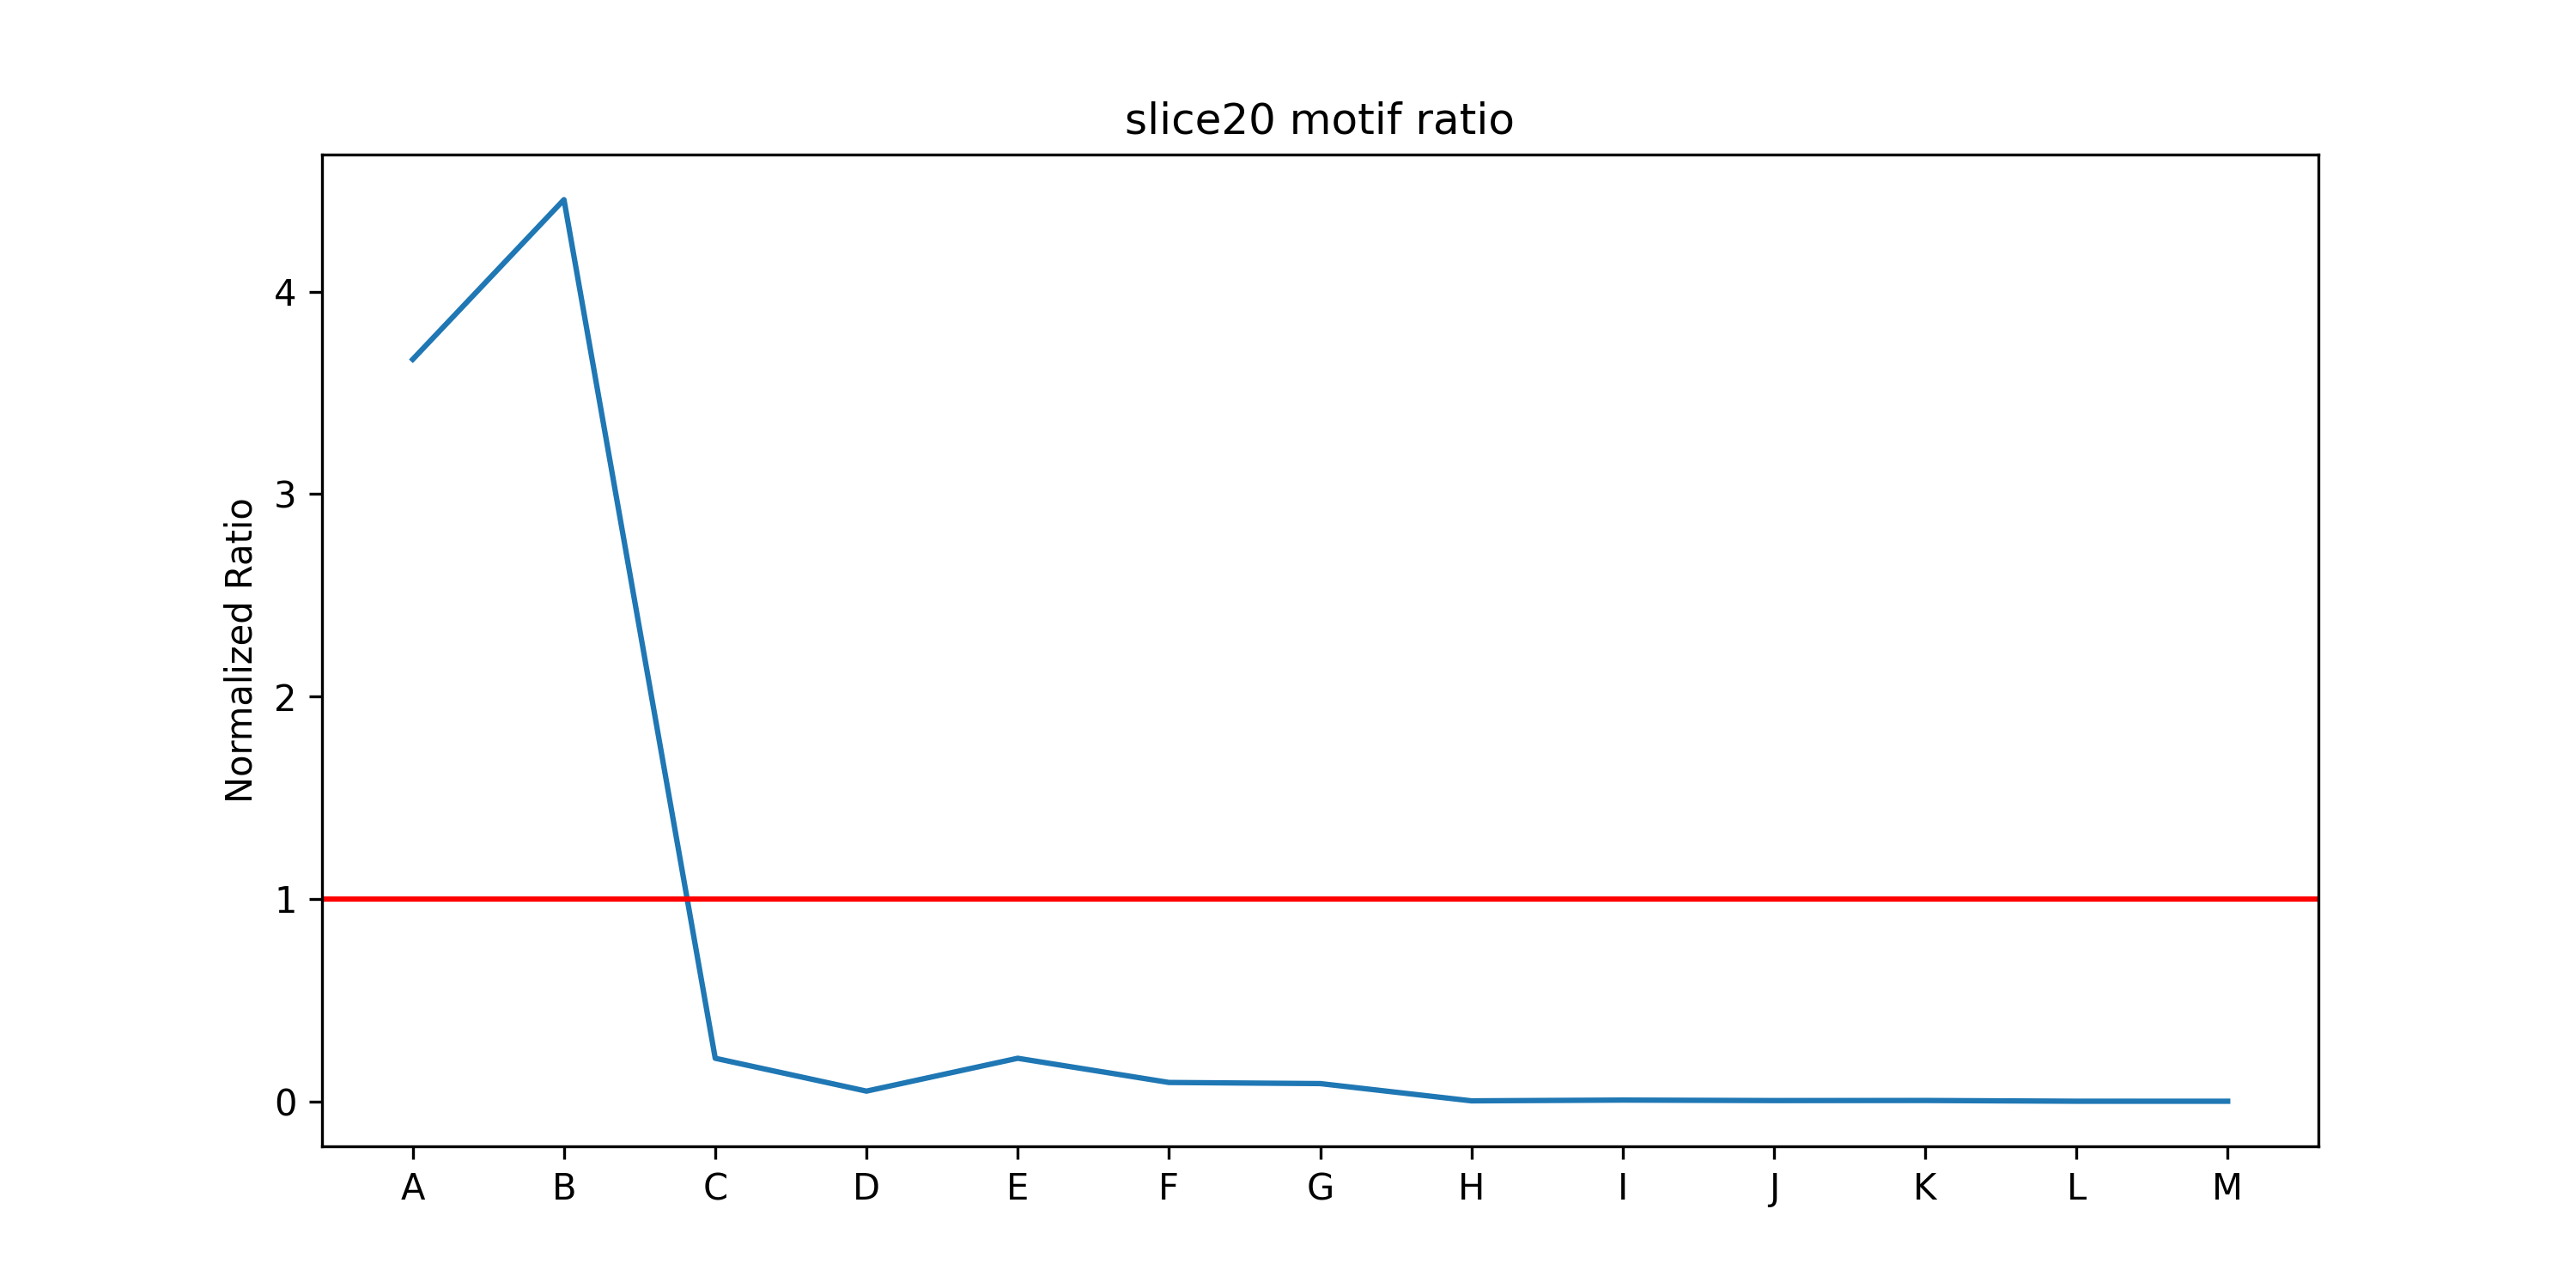

Data behind this chart, as committed beside it:
, slice20_EXC, slice20_INH, ratio, ratio_norm
-C, 1838070914984, 2431936465, 755.8, 1.461
-B, 28466296326, 729986768, 39, 0.07538
-A, 1037136054, 4526434110, 0.2291, 0.0004429
A, 497126710, 135631449, 3.665, 0.007085
B, 428525421, 96203706, 4.454, 0.008611
C, 65409818, 308091954, 0.2123, 0.0004104
D, 24951773, 499264986, 0.04998, 9.66092651738106e-05
E, 65409818, 308091954, 0.2123, 0.0004104
F, 61915424, 667599193, 0.09274, 0.0001793
G, 5612745, 64348311, 0.08722, 0.0001686
H, 4884060, 2510483400, 0.001945, 3.7607296500001453e-06
I, 13952486, 2426693164, 0.00575, 1.111437910711194e-05
J, 3302728, 1010867672, 0.003267, 6.315779774305737e-06
K, 12280432, 3304412062, 0.003716, 7.184026464128459e-06
L, 1498795, 18458330417, 8.119883901415156e-05, 1.5696336382640944e-07
M, 564636, 424901307960, 1.3288638783224328e-06, 2.5687922012351073e-09
